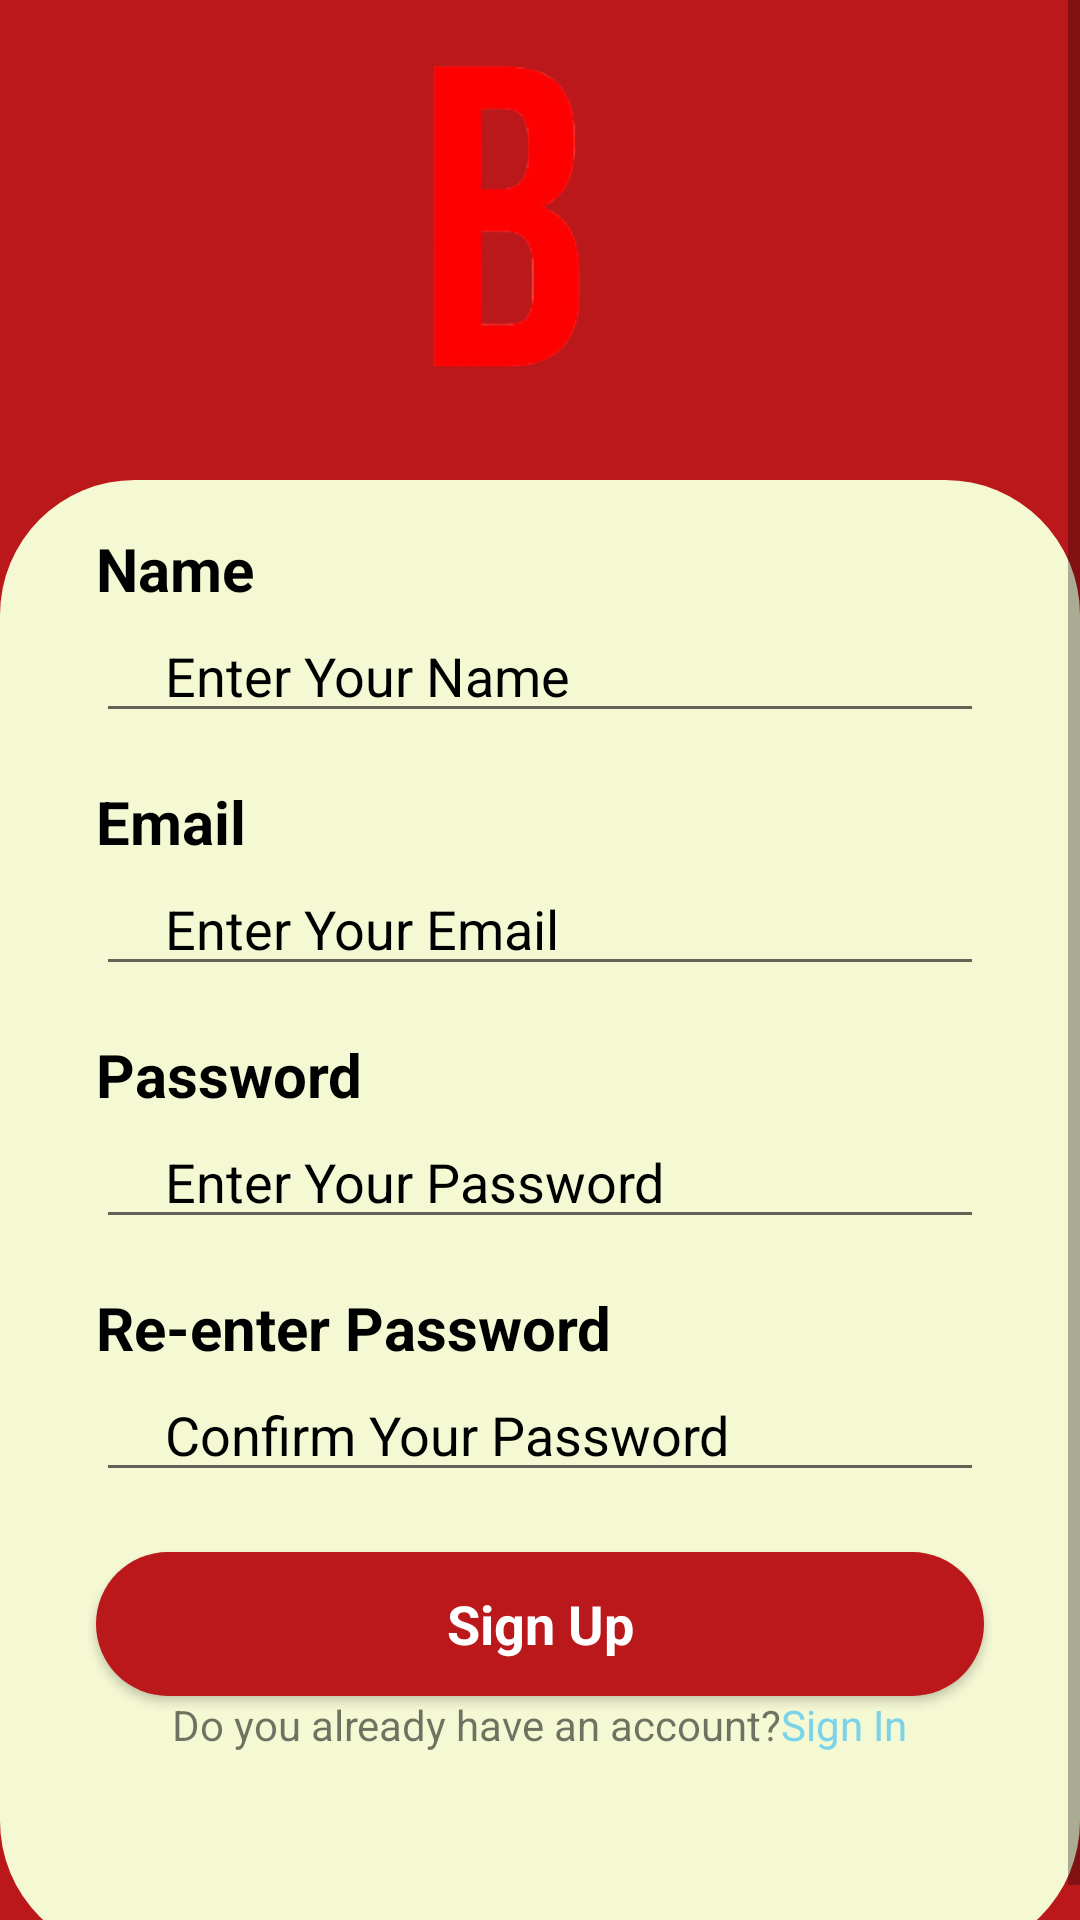

Write the Android layout XML for this screen, with the resource values it uses.
<!-- AndroidManifest.xml: application theme Theme.Bebas -->
<!-- res/layout/activity_register.xml -->
<?xml version="1.0" encoding="utf-8"?>
<androidx.constraintlayout.widget.ConstraintLayout xmlns:android="http://schemas.android.com/apk/res/android"
    xmlns:app="http://schemas.android.com/apk/res-auto"
    xmlns:tools="http://schemas.android.com/tools"
    android:layout_width="match_parent"
    android:layout_height="match_parent">

    <ScrollView
        android:layout_width="match_parent"
        android:layout_height="match_parent"
        android:background="#BA181B"
        tools:layout_editor_absoluteX="-16dp"
        tools:layout_editor_absoluteY="-37dp">

        <LinearLayout
            android:layout_width="match_parent"
            android:layout_height="wrap_content"
            android:orientation="vertical">

            <ImageView
                android:id="@+id/imageView2"
                android:layout_width="match_parent"
                android:layout_height="160dp"
                app:srcCompat="@drawable/bluefix" />

            <LinearLayout
                android:layout_width="match_parent"
                android:layout_height="492dp"
                android:background="@drawable/background_edt2"
                android:orientation="vertical">

                <TextView
                    android:id="@+id/textView"
                    android:layout_width="match_parent"
                    android:layout_height="wrap_content"
                    android:layout_marginStart="32dp"
                    android:layout_marginTop="16dp"
                    android:layout_marginEnd="32dp"
                    android:text="Name"
                    android:textColor="@color/black"
                    android:textSize="20sp"
                    android:textStyle="bold" />

                <EditText
                    android:id="@+id/editTextText"
                    android:layout_width="match_parent"
                    android:layout_height="wrap_content"
                    android:layout_marginStart="32dp"
                    android:layout_marginEnd="32dp"
                    android:ems="10"
                    android:hint="Enter Your Name"
                    android:inputType="textPersonName"
                    android:paddingStart="23dp"
                    android:textColorHint="#000000" />

                <TextView
                    android:id="@+id/textView2"
                    android:layout_width="match_parent"
                    android:layout_height="wrap_content"
                    android:layout_marginStart="32dp"
                    android:layout_marginTop="16dp"
                    android:layout_marginEnd="32dp"
                    android:text="Email"
                    android:textColor="@color/black"
                    android:textSize="20sp"
                    android:textStyle="bold" />

                <EditText
                    android:id="@+id/editTextText2"
                    android:layout_width="match_parent"
                    android:layout_height="wrap_content"
                    android:layout_marginStart="32dp"
                    android:layout_marginEnd="32dp"
                    android:ems="10"
                    android:hint="Enter Your Email"
                    android:inputType="textPersonName"
                    android:paddingStart="23dp"
                    android:textColorHint="#000000" />

                <TextView
                    android:id="@+id/textView3"
                    android:layout_width="match_parent"
                    android:layout_height="wrap_content"
                    android:layout_marginStart="32dp"
                    android:layout_marginTop="16dp"
                    android:layout_marginEnd="32dp"
                    android:text="Password"
                    android:textColor="@color/black"
                    android:textSize="20sp"
                    android:textStyle="bold" />

                <EditText
                    android:id="@+id/editTextText3"
                    android:layout_width="match_parent"
                    android:layout_height="wrap_content"
                    android:layout_marginStart="32dp"
                    android:layout_marginEnd="32dp"
                    android:ems="10"
                    android:hint="Enter Your Password"
                    android:inputType="textPassword"
                    android:paddingStart="23dp"
                    android:textColorHint="#000000" />

                <TextView
                    android:id="@+id/textView4"
                    android:layout_width="match_parent"
                    android:layout_height="wrap_content"
                    android:layout_marginStart="32dp"
                    android:layout_marginTop="16dp"
                    android:layout_marginEnd="32dp"
                    android:text="Re-enter Password"
                    android:textColor="@color/black"
                    android:textSize="20sp"
                    android:textStyle="bold" />

                <EditText
                    android:id="@+id/editTextText4"
                    android:layout_width="match_parent"
                    android:layout_height="wrap_content"
                    android:layout_marginStart="32dp"
                    android:layout_marginEnd="32dp"
                    android:ems="10"
                    android:hint="Confirm Your Password"
                    android:inputType="textPassword"
                    android:paddingStart="23dp"
                    android:textColorHint="#000000" />

                <Button
                    android:id="@+id/tvLogin"
                    style="@android:style/Widget.Button"
                    android:layout_width="match_parent"
                    android:layout_height="wrap_content"
                    android:layout_marginStart="32dp"
                    android:layout_marginTop="20dp"
                    android:layout_marginEnd="32dp"
                    android:background="@drawable/background_btn1"
                    android:text="Sign Up"
                    android:textColor="@color/white"
                    android:textSize="18dp"
                    android:textStyle="bold" />

                <LinearLayout
                    android:layout_width="match_parent"
                    android:layout_height="wrap_content"
                    android:gravity="center"
                    android:orientation="horizontal">

                    <TextView
                        android:id="@+id/textView7"
                        android:layout_width="wrap_content"
                        android:layout_height="match_parent"
                        android:layout_weight="0"
                        android:text="Do you already have an account?" />

                    <TextView
                        android:id="@+id/textview"
                        android:layout_width="wrap_content"
                        android:layout_height="wrap_content"
                        android:layout_weight="0"
                        android:text="Sign In"
                        android:textColor="#7BD3EA"
                        android:clickable="true"
                        android:focusable="true"/>
                </LinearLayout>

            </LinearLayout>
        </LinearLayout>
    </ScrollView>
</androidx.constraintlayout.widget.ConstraintLayout>
<!-- resources referenced by this layout -->
<resources>
  <!-- drawable background_btn1 (drawable) -->
  <?xml version="1.0" encoding="utf-8"?>
  <selector xmlns:android="http://schemas.android.com/apk/res/android">
      <item>
          <shape android:shape="rectangle">
              <corners android:radius="45dp"/>
              <solid android:color="#BA181B"/>
          </shape>
      </item>
  </selector>
  <!-- drawable background_edt2 (drawable) -->
  <?xml version="1.0" encoding="utf-8"?>
  <selector xmlns:android="http://schemas.android.com/apk/res/android">
      <item>
          <shape android:shape="rectangle">
              <corners android:radius="45dp"/>
              <solid android:color="#F4F8D3"/>
          </shape>
      </item>
  </selector>
  <!-- drawable bluefix: png bitmap (drawable, 29575 bytes) -->
  <style name="Theme.Bebas" parent="Base.Theme.Bebas" />
  <style name="Base.Theme.Bebas" parent="Theme.AppCompat.DayNight.NoActionBar">
          
          
      </style>
  <!-- not gathered from this repository: default colours our renderer supplied (Android Studio template values) -->
  <color name="black">#FF000000</color>
  <color name="white">#FFFFFFFF</color>
</resources>
